Photos from the image-classification dataset "gemstone" in the GitHub repository minh-me/train-model. Its 87 classes are: alexandrite, almandine, amazonite, amber, amethyst, ametrine, andalusite, andradite, aquamarine, green aventurine, yellow aventurine, benitoite, golden beryl, bixbite, bloodstone, blue lace agate, carnelian, cats eye, chalcedony, blue chalcedony, chrome diopside, chrysoberyl, chrysocolla, chrysoprase, citrine, coral, danburite, diamond, diaspore, dumortierite, emerald, fluorite, red garnet, goshenite, grossular, hessonite, hiddenite, iolite, jade, jasper, kunzite, kyanite, labradorite, lapis lazuli, larimar, malachite, moonstone, morganite, black onyx, green onyx, red onyx, opal, pearl, peridot, prehnite, pyrite, pyrope, beer quartz, lemon quartz, rose quartz, rutilated quartz, smoky quartz, rhodochrosite, rhodolite, rhodonite, ruby, blue sapphire, pink sapphire, purple sapphire, yellow sapphire, scapolite, serpentine, sodalite, spessartite, sphene, spinel, spodumene, sunstone, tanzanite, tigers eye, topaz, tourmaline, tsavorite, turquoise, variscite, zircon, zoisite.

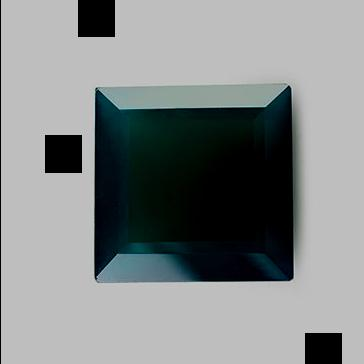
Label: green onyx

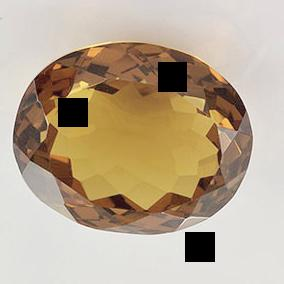
Label: beer quartz

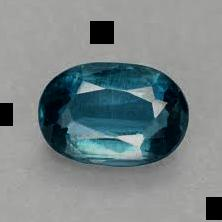
Label: kyanite

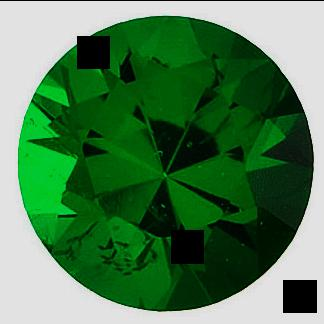
Label: emerald

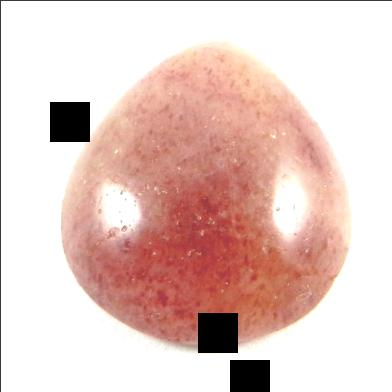
Label: sunstone

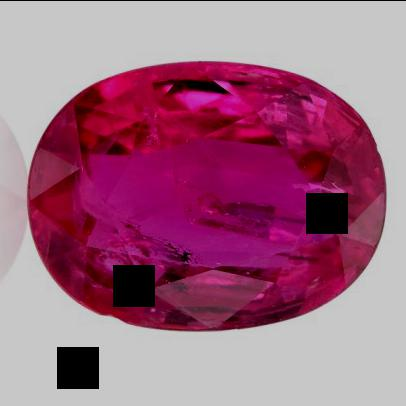
Label: pink sapphire
